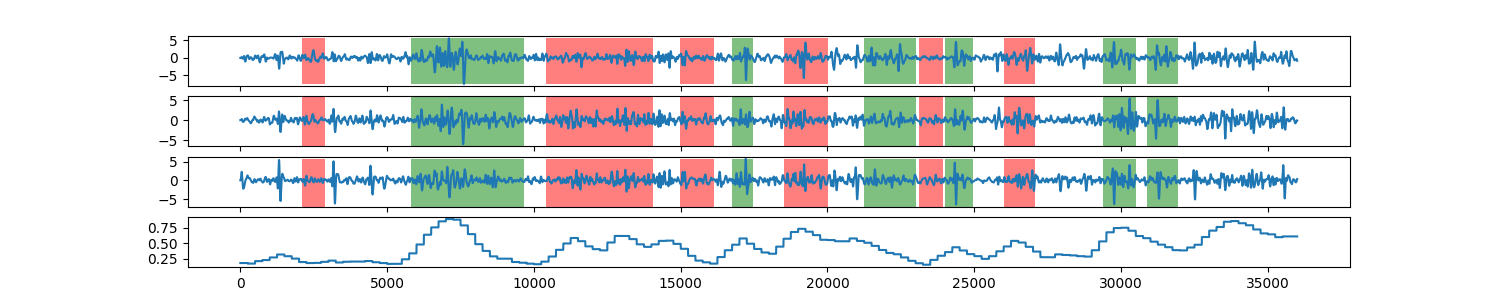

The data file committed next to this chart (first rows):
0, 0.182206946247
1, 0.1822
2, 0.1822
3, 0.1822
4, 0.1822
5, 0.1822
6, 0.1822
7, 0.1822
8, 0.1822
9, 0.1822
10, 0.1822
11, 0.1822
12, 0.1822
13, 0.1822
14, 0.1822
15, 0.1822
16, 0.1822
17, 0.1822
18, 0.1822
19, 0.1822
20, 0.1822
21, 0.1822
22, 0.1822
23, 0.1822
24, 0.1822
25, 0.1822
26, 0.1822
27, 0.1822
28, 0.1822
29, 0.1822
30, 0.1822
31, 0.1822
32, 0.1822
33, 0.1822
34, 0.1822
35, 0.1822
36, 0.1822
37, 0.1822
38, 0.1822
39, 0.1822
40, 0.1822
41, 0.1822
42, 0.1822
43, 0.1822
44, 0.1822
45, 0.1822
46, 0.1822
47, 0.1822
48, 0.1822
49, 0.1822
50, 0.1822
51, 0.1822
52, 0.1822
53, 0.1822
54, 0.1822
55, 0.1822
56, 0.1822
57, 0.1822
58, 0.1822
59, 0.1822
60, 0.1822
... 35,938 more rows
